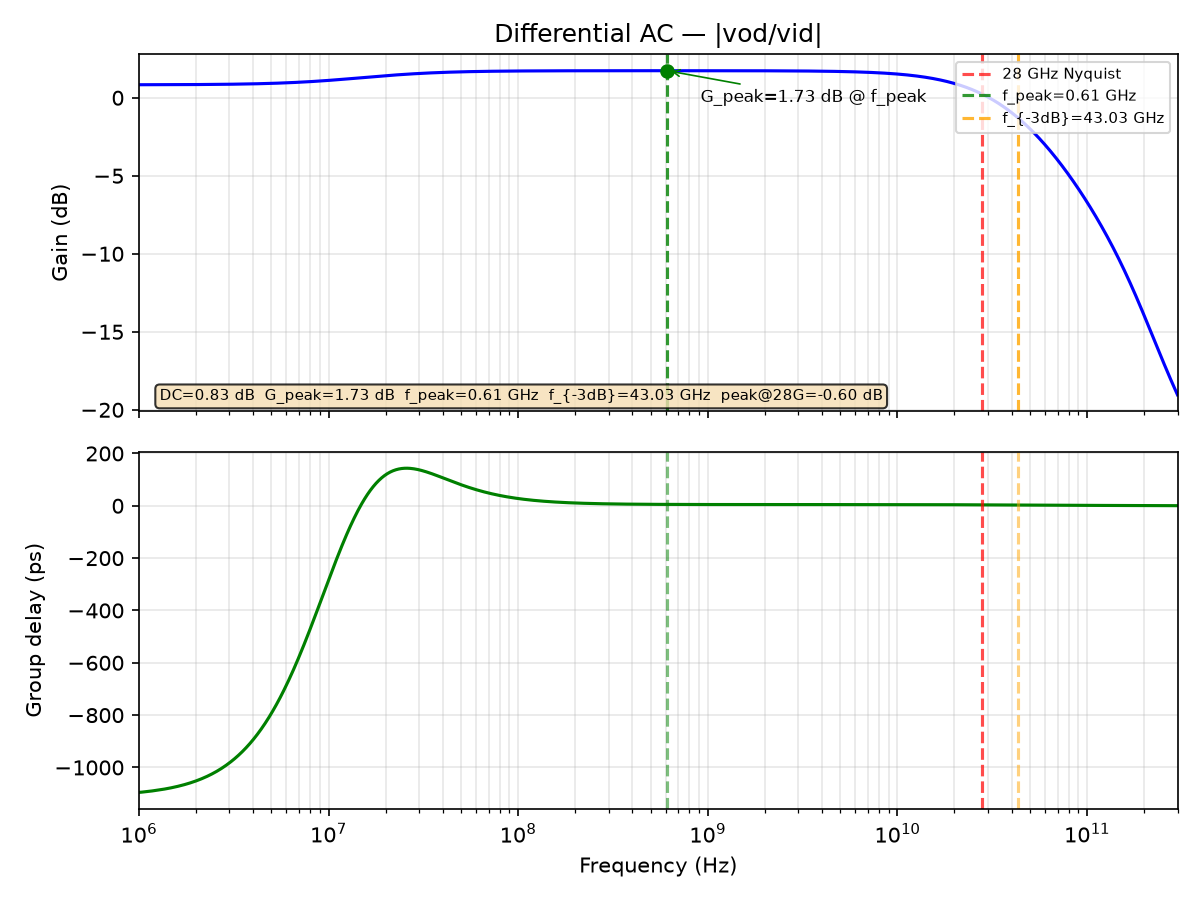

The file beside this chart, header and first rows:
freq_Hz, gain_dB, gd_ps
1000000, 0.8344, -1095
1011584, 0.8345, -1095
1023302, 0.8346, -1095
1035156, 0.8347, -1094
1047147, 0.8348, -1094
1059277, 0.8349, -1094
1071548, 0.835, -1093
1083961, 0.8351, -1093
1096517, 0.8353, -1092
1109219, 0.8354, -1092
1122068, 0.8355, -1092
1135067, 0.8356, -1091
1148215, 0.8357, -1091
1161516, 0.8359, -1090
1174971, 0.836, -1090
1188582, 0.8361, -1089
1202350, 0.8362, -1089
1216278, 0.8364, -1088
1230368, 0.8365, -1088
1244620, 0.8367, -1087
1259038, 0.8368, -1087
1273622, 0.837, -1086
1288376, 0.8371, -1086
1303300, 0.8373, -1085
1318398, 0.8374, -1084
1333670, 0.8376, -1084
1349119, 0.8378, -1083
1364747, 0.8379, -1083
1380557, 0.8381, -1082
1396549, 0.8383, -1081
1412727, 0.8385, -1081
1429092, 0.8387, -1080
1445646, 0.8388, -1079
1462392, 0.839, -1078
1479333, 0.8392, -1078
1496469, 0.8394, -1077
1513804, 0.8397, -1076
1531340, 0.8399, -1075
1549079, 0.8401, -1075
1567024, 0.8403, -1074
1585176, 0.8405, -1073
1603539, 0.8408, -1072
1622114, 0.841, -1071
1640904, 0.8413, -1070
1659913, 0.8415, -1069
1679141, 0.8418, -1069
1698592, 0.842, -1068
1718269, 0.8423, -1067
1738173, 0.8426, -1066
1758308, 0.8429, -1065
1778676, 0.8431, -1064
1799280, 0.8434, -1062
1820123, 0.8437, -1061
1841207, 0.844, -1060
1862536, 0.8444, -1059
1884111, 0.8447, -1058
1905937, 0.845, -1057
1928015, 0.8453, -1056
1950349, 0.8457, -1054
1972942, 0.846, -1053
... 1,036 more rows
